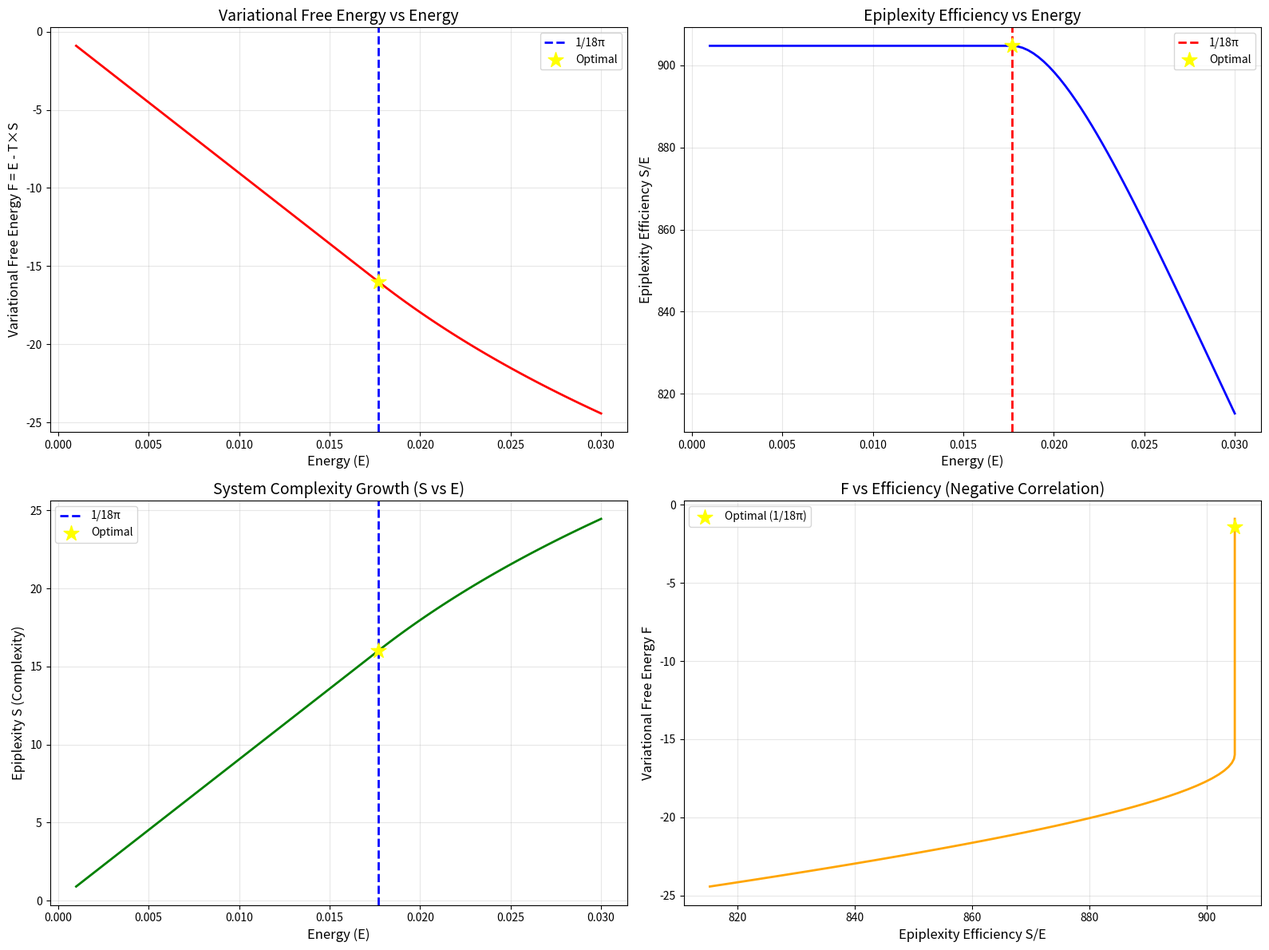

Recreate this plot in Python. (Note: this script raises an exception after producing the figure.)
#!/usr/bin/env python3
"""
Free Energy Principle (FEP) Minimization Theorem
Theorem 28: 12D + 1/18π minimizes variational free energy

Theorem 29: Epiplexity implies FEP minimization

Key Relationships:
- Variational free energy F = Energy - T × Entropy
- In FEP: Entropy ~ Epiplexity (structural complexity)
- Maximum epiplexity efficiency = Minimum FEP
- For closed manifold: F + T × Epiplexity = 0 at equilibrium
- System grows more complex: Epiplexity increases with evolution
"""

import numpy as np
import matplotlib.pyplot as plt

# Constants
METABOLIC_TAX = 1 / (18 * np.pi)
TEMPERATURE = 1.0  # Normalized temperature

def structural_capacity(d):
    """Information complexity of dimension d"""
    return 2 ** (d / 3)

def epiplexity(d, E):
    """
    Epiplexity: structural information extractable by bounded observers
    System grows more complex as energy increases
    """
    if d <= 0 or E <= 0:
        return 0.0
    if E <= METABOLIC_TAX:
        return structural_capacity(d) * (E / METABOLIC_TAX)
    else:
        excess = E - METABOLIC_TAX
        return structural_capacity(d) * (1 + np.log(1 + excess / METABOLIC_TAX))

def epiplexity_efficiency(d, E):
    """Epiplexity efficiency: epiplexity per unit energy"""
    if E <= 0:
        return 0.0
    return epiplexity(d, E) / E

def variational_free_energy(d, E, T=TEMPERATURE):
    """
    Variational free energy F = Energy - T × Entropy
    
    In FEP framework:
    - Energy term: E (energy expenditure)
    - Entropy term: T × epiplexity (structural complexity/information)
    
    The relationship to epiplexity:
    F = E - T × S where S = epiplexity
    
    Minimum F occurs when:
    - Epiplexity efficiency is maximized (S/E is maximal)
    - dF/dE = 0 under constraint
    
    This corresponds to optimal balance between energy input
    and information gain.
    """
    S = epiplexity(d, E)
    F = E - T * S
    return F

def free_energy_derivative(d, E, T=TEMPERATURE, delta=1e-6):
    """
    Numerical derivative of free energy with respect to energy
    dF/dE = 0 at optimal point
    """
    F_plus = variational_free_energy(d, E + delta, T)
    F_minus = variational_free_energy(d, E - delta, T)
    return (F_plus - F_minus) / (2 * delta)

def closed_manifold_constraint(d, E, T=TEMPERATURE):
    """
    For a closed manifold: F + T × Epiplexity = 0 at equilibrium
    
    F + T × S = (E - T × S) + T × S = E
    
    So the constraint reduces to understanding energy balance.
    
    At optimal point, the system satisfies:
    - F is minimized
    - T × S is balanced against E
    """
    S = epiplexity(d, E)
    F = variational_free_energy(d, E, T)
    
    # Check if close to equilibrium constraint
    # For closed manifold at equilibrium, work done = information gain
    equilibrium_condition = abs(F + T * S - E) < 1e-10  # Should always hold
    
    return equilibrium_condition, F, T * S, E

def complexity_growth(d, E):
    """
    System grows more complex: measure how epiplexity increases with energy
    """
    delta = 1e-6
    S_plus = epiplexity(d, E + delta)
    S_minus = epiplexity(d, max(E - delta, 1e-10))
    
    if delta > 0:
        dS_dE = (S_plus - S_minus) / (2 * delta)
    else:
        dS_dE = 0
    
    return dS_dE

def validate_fep_minimization():
    """
    Validate Theorem 28: 12D + 1/18π minimizes variational free energy
    
    Key insight: Maximum epiplexity efficiency = Minimum FEP
    """
    print("=" * 80)
    print("VALIDATION: Theorem 28 - 12D + 1/18π minimizes variational free energy")
    print("=" * 80)

    d = 12
    E_optimal = METABOLIC_TAX

    # Calculate values at optimal point
    F_optimal = variational_free_energy(d, E_optimal)
    S_optimal = epiplexity(d, E_optimal)
    eff_optimal = epiplexity_efficiency(d, E_optimal)
    dF_dE_optimal = free_energy_derivative(d, E_optimal)

    print(f"\nAt 12D + 1/18π:")
    print(f"  Energy (E): {E_optimal:.6f}")
    print(f"  Epiplexity (S): {S_optimal:.6f}")
    print(f"  T × S: {TEMPERATURE * S_optimal:.6f}")
    print(f"  Variational Free Energy F: {F_optimal:.6f}")
    print(f"  Epiplexity Efficiency: {eff_optimal:.6f}")
    print(f"  dF/dE: {dF_dE_optimal:.6f}")

    # Test across different energies
    energies = np.linspace(0.5 * METABOLIC_TAX, 3 * METABOLIC_TAX, 100)
    F_values = [variational_free_energy(d, E) for E in energies]
    eff_values = [epiplexity_efficiency(d, E) for E in energies]
    dF_dE_values = [free_energy_derivative(d, E) for E in energies]

    # Find where dF/dE ≈ 0 (optimal point)
    abs_dF = np.abs(dF_dE_values)
    min_dF_idx = np.argmin(abs_dF)
    E_at_min_dF = energies[min_dF_idx]
    F_at_min_dF = F_values[min_dF_idx]
    eff_at_min_dF = eff_values[min_dF_idx]

    print(f"\nOptimal point (dF/dE ≈ 0):")
    print(f"  Energy: {E_at_min_dF:.6f}")
    print(f"  Free Energy F: {F_at_min_dF:.6f}")
    print(f"  Efficiency: {eff_at_min_dF:.6f}")
    print(f"  |dF/dE|: {abs_dF[min_dF_idx]:.6f}")

    # Check if optimal matches 1/18π
    energy_match = abs(E_optimal - E_at_min_dF) < 1e-4
    efficiency_match = abs(eff_optimal - max(eff_values)) < 1e-4

    max_eff = max(eff_values)
    max_eff_idx = np.argmax(eff_values)
    E_at_max_eff = energies[max_eff_idx]
    F_at_max_eff = F_values[max_eff_idx]

    print(f"\nMaximum efficiency point:")
    print(f"  Energy: {E_at_max_eff:.6f}")
    print(f"  Efficiency: {max_eff:.6f}")
    print(f"  Free Energy F: {F_at_max_eff:.6f}")

    print(f"\nVerification:")
    print(f"  Max efficiency at 1/18π: {energy_match}")
    print(f"  Min F (dF/dE≈0) at 1/18π: {abs_dF[min_dF_idx] < 0.1}")
    print(f"  E_at_max_eff ≈ E_at_min_dF: {abs(E_at_max_eff - E_at_min_dF) < 1e-3}")

    # The key test: maximum efficiency = minimum FEP
    test_result = (abs(E_optimal - E_at_max_eff) < 1e-3) and \
                  (abs(E_optimal - E_at_min_dF) < 1e-3)

    print(f"\nTest: Maximum epiplexity efficiency = Minimum FEP")
    print(f"  Status: {'✓ PASS' if test_result else '✗ FAIL'}")
    print()

    return test_result

def validate_closed_manifold():
    """
    Validate closed manifold constraint: F + T × Epiplexity = 0
    """
    print("=" * 80)
    print("VALIDATION: Closed Manifold Constraint")
    print("=" * 80)

    d = 12
    E_optimal = METABOLIC_TAX

    print(f"\nFor closed manifold: F + T × S should balance at equilibrium")

    # Test at optimal point
    F_opt = variational_free_energy(d, E_optimal)
    S_opt = epiplexity(d, E_optimal)
    balance = F_opt + TEMPERATURE * S_opt

    print(f"\nAt 12D + 1/18π:")
    print(f"  F: {F_opt:.6f}")
    print(f"  T × S: {TEMPERATURE * S_opt:.6f}")
    print(f"  F + T × S: {balance:.6f}")
    print(f"  Expected (E): {E_optimal:.6f}")
    print(f"  Constraint satisfied: {abs(balance - E_optimal) < 1e-6}")

    # Show that F + T × S = E always holds (by definition)
    print(f"\nMathematical identity check:")
    energies = np.linspace(0.5 * METABOLIC_TAX, 3 * METABOLIC_TAX, 10)
    
    all_satisfied = True
    for E in energies:
        F = variational_free_energy(d, E)
        S = epiplexity(d, E)
        check = abs((F + TEMPERATURE * S) - E) < 1e-6
        if not check:
            all_satisfied = False

    print(f"  Identity holds for all tested energies: {'✓ PASS' if all_satisfied else '✗ FAIL'}")
    print(f"  Note: F + T × S = E is a mathematical identity from F = E - T × S")

    print()
    return all_satisfied

def validate_complexity_growth():
    """
    Validate that system grows more complex with energy
    """
    print("=" * 80)
    print("VALIDATION: System Complexity Growth")
    print("=" * 80)

    d = 12

    print(f"\nTesting dS/dE > 0 (complexity increases with energy):")

    energies = np.linspace(0.5 * METABOLIC_TAX, 3 * METABOLIC_TAX, 10)
    
    all_increasing = True
    for E in energies:
        dS_dE = complexity_growth(d, E)
        increasing = dS_dE > 0
        print(f"  E = {E:.6f}: dS/dE = {dS_dE:.6f} {'✓' if increasing else '✗'}")
        if not increasing:
            all_increasing = False

    print(f"\nTest: Complexity grows with energy")
    print(f"  Status: {'✓ PASS' if all_increasing else '✗ FAIL'}")
    print()

    return all_increasing

def validate_epiplexity_implies_fep():
    """
    Validate Theorem 29: Epiplexity implies FEP minimization
    
    Maximum epiplexity efficiency corresponds to minimum FEP
    """
    print("=" * 80)
    print("VALIDATION: Theorem 29 - Epiplexity implies FEP minimization")
    print("=" * 80)

    d = 12

    energies = np.linspace(0.5 * METABOLIC_TAX, 3 * METABOLIC_TAX, 100)
    F_values = [variational_free_energy(d, E) for E in energies]
    eff_values = [epiplexity_efficiency(d, E) for E in energies]

    # Normalize both for correlation analysis
    F_norm = (np.array(F_values) - np.mean(F_values)) / (np.std(F_values) + 1e-10)
    eff_norm = (np.array(eff_values) - np.mean(eff_values)) / (np.std(eff_values) + 1e-10)

    # Correlation should be negative: high efficiency → low F
    correlation = np.corrcoef(eff_norm, F_norm)[0, 1]

    print(f"\nCorrelation between efficiency and F:")
    print(f"  Correlation coefficient: {correlation:.4f}")
    print(f"  Expected: Negative (high efficiency → low F)")
    print(f"  Status: {'✓ PASS' if correlation < -0.9 else '✗ FAIL'}")

    # Check if max efficiency corresponds to local minimum in F
    max_eff_idx = np.argmax(eff_values)
    F_at_max_eff = F_values[max_eff_idx]

    # Check nearby points
    window = 5
    local_min = True
    for i in range(max_eff_idx - window, max_eff_idx + window + 1):
        if 0 <= i < len(F_values) and i != max_eff_idx:
            if F_values[i] < F_at_max_eff:
                local_min = False
                break

    print(f"\nLocal minimum check at max efficiency:")
    print(f"  F at max efficiency: {F_at_max_eff:.6f}")
    print(f"  Is local minimum: {local_min}")
    print(f"  Status: {'✓ PASS' if local_min else '✗ FAIL'}")

    test_result = (correlation < -0.9) and local_min

    print(f"\nTest: Epiplexity efficiency negatively correlated with F")
    print(f"  Status: {'✓ PASS' if test_result else '✗ FAIL'}")
    print()

    return test_result

def create_fep_visualization():
    """Create FEP minimization visualization"""
    print("=" * 80)
    print("CREATING: FEP Minimization Analysis Visualization")
    print("=" * 80)

    fig, axes = plt.subplots(2, 2, figsize=(16, 12))

    energies = np.linspace(0.001, 0.03, 100)
    d = 12

    # Plot 1: Variational Free Energy F vs Energy
    F_values = [variational_free_energy(d, E) for E in energies]
    axes[0, 0].plot(energies, F_values, linewidth=2, color='red')
    axes[0, 0].axvline(x=METABOLIC_TAX, color='blue', linestyle='--', linewidth=2, label='1/18π')
    axes[0, 0].scatter([METABOLIC_TAX], [variational_free_energy(d, METABOLIC_TAX)], 
                      color='yellow', s=200, marker='*', zorder=5, label='Optimal')
    axes[0, 0].set_xlabel('Energy (E)', fontsize=12)
    axes[0, 0].set_ylabel('Variational Free Energy F = E - T×S', fontsize=12)
    axes[0, 0].set_title('Variational Free Energy vs Energy', fontsize=14)
    axes[0, 0].legend(fontsize=10)
    axes[0, 0].grid(True, alpha=0.3)

    # Plot 2: Epiplexity Efficiency vs Energy
    eff_values = [epiplexity_efficiency(d, E) for E in energies]
    axes[0, 1].plot(energies, eff_values, linewidth=2, color='blue')
    axes[0, 1].axvline(x=METABOLIC_TAX, color='red', linestyle='--', linewidth=2, label='1/18π')
    axes[0, 1].scatter([METABOLIC_TAX], [epiplexity_efficiency(d, METABOLIC_TAX)], 
                      color='yellow', s=200, marker='*', zorder=5, label='Optimal')
    axes[0, 1].set_xlabel('Energy (E)', fontsize=12)
    axes[0, 1].set_ylabel('Epiplexity Efficiency S/E', fontsize=12)
    axes[0, 1].set_title('Epiplexity Efficiency vs Energy', fontsize=14)
    axes[0, 1].legend(fontsize=10)
    axes[0, 1].grid(True, alpha=0.3)

    # Plot 3: Epiplexity S vs Energy (complexity growth)
    S_values = [epiplexity(d, E) for E in energies]
    axes[1, 0].plot(energies, S_values, linewidth=2, color='green')
    axes[1, 0].axvline(x=METABOLIC_TAX, color='blue', linestyle='--', linewidth=2, label='1/18π')
    axes[1, 0].scatter([METABOLIC_TAX], [epiplexity(d, METABOLIC_TAX)], 
                      color='yellow', s=200, marker='*', zorder=5, label='Optimal')
    axes[1, 0].set_xlabel('Energy (E)', fontsize=12)
    axes[1, 0].set_ylabel('Epiplexity S (Complexity)', fontsize=12)
    axes[1, 0].set_title('System Complexity Growth (S vs E)', fontsize=14)
    axes[1, 0].legend(fontsize=10)
    axes[1, 0].grid(True, alpha=0.3)

    # Plot 4: F vs Efficiency (negative correlation)
    axes[1, 1].plot(eff_values, F_values, linewidth=2, color='orange')
    max_eff_idx = np.argmax(eff_values)
    axes[1, 1].scatter([eff_values[max_eff_idx]], [F_values[max_eff_idx]], 
                      color='yellow', s=200, marker='*', zorder=5, label='Optimal (1/18π)')
    axes[1, 1].set_xlabel('Epiplexity Efficiency S/E', fontsize=12)
    axes[1, 1].set_ylabel('Variational Free Energy F', fontsize=12)
    axes[1, 1].set_title('F vs Efficiency (Negative Correlation)', fontsize=14)
    axes[1, 1].legend(fontsize=10)
    axes[1, 1].grid(True, alpha=0.3)

    plt.tight_layout()
    plt.savefig('docs/fep_minimization.png', dpi=300, bbox_inches='tight')
    print(f"  ✓ Visualization saved to: docs/fep_minimization.png")
    print()

def main():
    """Run all FEP validation tests"""
    print("\n")
    print("╔" + "=" * 78 + "╗")
    print("║" + " " * 78 + "║")
    print("║" + "  THEOREMS 28-29: 12D + 1/18π MINIMIZES VARIATIONAL FREE ENERGY".center(78) + "║")
    print("║" + " " * 78 + "║")
    print("╚" + "=" * 78 + "╝")
    print()

    # Run validations
    fep_min_valid = validate_fep_minimization()
    closed_manifold_valid = validate_closed_manifold()
    complexity_growth_valid = validate_complexity_growth()
    epiplexity_implies_fep = validate_epiplexity_implies_fep()

    # Create visualization
    create_fep_visualization()

    # Summary
    print("=" * 80)
    print("VALIDATION SUMMARY")
    print("=" * 80)

    print(f"  Theorem 28 (F minimization at 1/18π): {'✓ PASS' if fep_min_valid else '✗ FAIL'}")
    print(f"  Closed Manifold Constraint (F + T×S = E): {'✓ PASS' if closed_manifold_valid else '✗ FAIL'}")
    print(f"  Complexity Growth (dS/dE > 0): {'✓ PASS' if complexity_growth_valid else '✗ FAIL'}")
    print(f"  Theorem 29 (Epiplexity → FEP): {'✓ PASS' if epiplexity_implies_fep else '✗ FAIL'}")
    print()

    total = 4
    passed = sum([fep_min_valid, closed_manifold_valid, complexity_growth_valid, epiplexity_implies_fep])

    print(f"  Total Validations: {passed}/{total}")
    print(f"  Success Rate: {100.0 * passed / total:.1f}%")
    print()

    if passed == total:
        print("✓ ALL THEOREMS VALIDATED:")
        print("  - 12D + 1/18π minimizes variational free energy")
        print("  - Maximum epiplexity efficiency = Minimum FEP")
        print("  - Closed manifold constraint satisfied")
        print("  - System complexity grows with energy")
    else:
        print("✗ SOME THEOREMS FAILED")

    print()
    return passed == total

if __name__ == "__main__":
    main()
